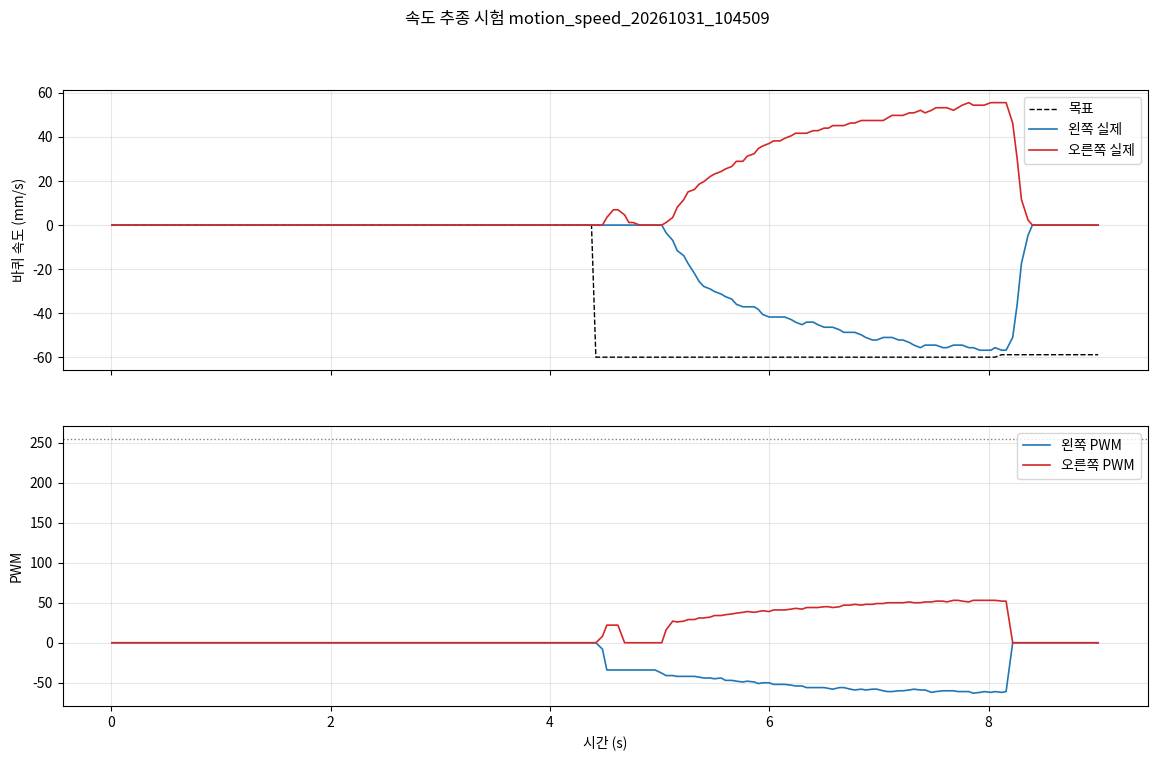

The data file committed next to this chart (first rows):
pi_time, phase, cmd_v, cmd_w, stm_ms, mode, enc_l, enc_r, pwm_l, pwm_r, psd_front, psd_rear, psd_left, psd_right
1793411112, idle, 0.0, 0.0, 691565, 0, 24733, 35562, 0, 0, 72, 9, 420, 145
1793411112, idle, 0.0, 0.0, 691615, 0, 24733, 35562, 0, 0, 70, 10, 327, 8
1793411112, idle, 0.0, 0.0, 691665, 0, 24733, 35562, 0, 0, 61, 12, 239, 9
1793411112, idle, 0.0, 0.0, 691715, 0, 24733, 35562, 0, 0, 60, 9, 286, 158
1793411113, idle, 0.0, 0.0, 691765, 0, 24733, 35562, 0, 0, 136, 144, 397, 33
1793411113, idle, 0.0, 0.0, 691815, 0, 24733, 35562, 0, 0, 198, 24, 273, 10
1793411113, idle, 0.0, 0.0, 691865, 0, 24733, 35562, 0, 0, 76, 8, 286, 11
1793411113, idle, 0.0, 0.0, 691915, 0, 24733, 35562, 0, 0, 55, 10, 325, 10
1793411113, idle, 0.0, 0.0, 691965, 0, 24733, 35562, 0, 0, 197, 146, 222, 11
1793411113, idle, 0.0, 0.0, 692015, 0, 24733, 35562, 0, 0, 44, 10, 331, 7
1793411113, idle, 0.0, 0.0, 692065, 0, 24733, 35562, 0, 0, 69, 9, 310, 12
1793411113, idle, 0.0, 0.0, 692115, 0, 24733, 35562, 0, 0, 57, 11, 327, 26
1793411113, idle, 0.0, 0.0, 692165, 0, 24733, 35562, 0, 0, 86, 135, 442, 57
1793411113, idle, 0.0, 0.0, 692215, 0, 24733, 35562, 0, 0, 227, 48, 469, 147
1793411113, idle, 0.0, 0.0, 692265, 0, 24733, 35562, 0, 0, 210, 122, 308, 12
1793411113, idle, 0.0, 0.0, 692315, 0, 24733, 35562, 0, 0, 202, 149, 435, 18
1793411113, idle, 0.0, 0.0, 692365, 0, 24733, 35562, 0, 0, 58, 11, 304, 13
1793411113, idle, 0.0, 0.0, 692415, 0, 24733, 35562, 0, 0, 71, 9, 411, 146
1793411113, idle, 0.0, 0.0, 692465, 0, 24733, 35562, 0, 0, 72, 7, 275, 138
1793411113, idle, 0.0, 0.0, 692515, 0, 24733, 35562, 0, 0, 209, 148, 352, 11
1793411113, idle, 0.0, 0.0, 692565, 0, 24733, 35562, 0, 0, 71, 5, 250, 12
1793411113, idle, 0.0, 0.0, 692615, 0, 24733, 35562, 0, 0, 64, 10, 311, 11
1793411113, idle, 0.0, 0.0, 692665, 0, 24733, 35562, 0, 0, 60, 12, 300, 9
1793411113, idle, 0.0, 0.0, 692715, 0, 24733, 35562, 0, 0, 164, 147, 334, 15
1793411113, idle, 0.0, 0.0, 692765, 0, 24733, 35562, 0, 0, 74, 10, 168, 9
1793411114, idle, 0.0, 0.0, 692815, 0, 24733, 35562, 0, 0, 188, 214, 370, 148
1793411114, idle, 0.0, 0.0, 692865, 0, 24733, 35562, 0, 0, 191, 30, 348, 10
1793411114, idle, 0.0, 0.0, 692915, 0, 24733, 35562, 0, 0, 65, 10, 333, 9
1793411114, idle, 0.0, 0.0, 692965, 0, 24733, 35562, 0, 0, 83, 9, 320, 11
1793411114, idle, 0.0, 0.0, 693015, 0, 24733, 35562, 0, 0, 66, 11, 265, 12
1793411114, idle, 0.0, 0.0, 693065, 0, 24733, 35562, 0, 0, 112, 12, 426, 190
1793411114, idle, 0.0, 0.0, 693115, 0, 24733, 35562, 0, 0, 197, 40, 337, 9
1793411114, idle, 0.0, 0.0, 693165, 0, 24733, 35562, 0, 0, 209, 151, 322, 11
1793411114, idle, 0.0, 0.0, 693215, 0, 24733, 35562, 0, 0, 65, 13, 246, 11
1793411114, idle, 0.0, 0.0, 693265, 0, 24733, 35562, 0, 0, 62, 13, 272, 10
1793411114, idle, 0.0, 0.0, 693315, 0, 24733, 35562, 0, 0, 68, 8, 337, 11
1793411114, idle, 0.0, 0.0, 693365, 0, 24733, 35562, 0, 0, 72, 12, 323, 28
1793411114, idle, 0.0, 0.0, 693415, 0, 24733, 35562, 0, 0, 69, 10, 314, 9
1793411114, idle, 0.0, 0.0, 693465, 0, 24733, 35562, 0, 0, 210, 242, 456, 61
1793411114, idle, 0.0, 0.0, 693515, 0, 24733, 35562, 0, 0, 56, 12, 304, 9
1793411114, idle, 0.0, 0.0, 693565, 0, 24733, 35562, 0, 0, 63, 10, 290, 11
1793411114, idle, 0.0, 0.0, 693615, 0, 24733, 35562, 0, 0, 57, 12, 278, 10
1793411114, idle, 0.0, 0.0, 693665, 0, 24733, 35562, 0, 0, 83, 10, 275, 13
1793411114, idle, 0.0, 0.0, 693715, 0, 24733, 35562, 0, 0, 58, 10, 335, 9
1793411114, idle, 0.0, 0.0, 693765, 0, 24733, 35562, 0, 0, 83, 11, 281, 11
1793411114, idle, 0.0, 0.0, 693815, 0, 24733, 35562, 0, 0, 68, 13, 330, 11
1793411115, idle, 0.0, 0.0, 693865, 0, 24733, 35562, 0, 0, 64, 13, 237, 9
1793411115, idle, 0.0, 0.0, 693915, 0, 24733, 35562, 0, 0, 74, 12, 268, 9
1793411115, idle, 0.0, 0.0, 693965, 0, 24733, 35562, 0, 0, 204, 152, 317, 147
1793411115, idle, 0.0, 0.0, 694015, 0, 24733, 35562, 0, 0, 68, 143, 428, 40
1793411115, idle, 0.0, 0.0, 694065, 0, 24733, 35562, 0, 0, 67, 9, 305, 12
1793411115, idle, 0.0, 0.0, 694115, 0, 24733, 35562, 0, 0, 59, 109, 451, 110
1793411115, idle, 0.0, 0.0, 694165, 0, 24733, 35562, 0, 0, 210, 21, 344, 12
1793411115, idle, 0.0, 0.0, 694215, 0, 24733, 35562, 0, 0, 54, 10, 410, 147
1793411115, idle, 0.0, 0.0, 694265, 0, 24733, 35562, 0, 0, 64, 19, 307, 12
1793411115, idle, 0.0, 0.0, 694315, 0, 24733, 35562, 0, 0, 37, 11, 258, 10
1793411115, idle, 0.0, 0.0, 694365, 0, 24733, 35562, 0, 0, 55, 10, 300, 8
1793411115, idle, 0.0, 0.0, 694415, 0, 24733, 35562, 0, 0, 71, 12, 319, 10
1793411115, idle, 0.0, 0.0, 694465, 0, 24733, 35562, 0, 0, 69, 72, 309, 12
1793411115, idle, 0.0, 0.0, 694515, 0, 24733, 35562, 0, 0, 75, 10, 324, 11
... 127 more rows
